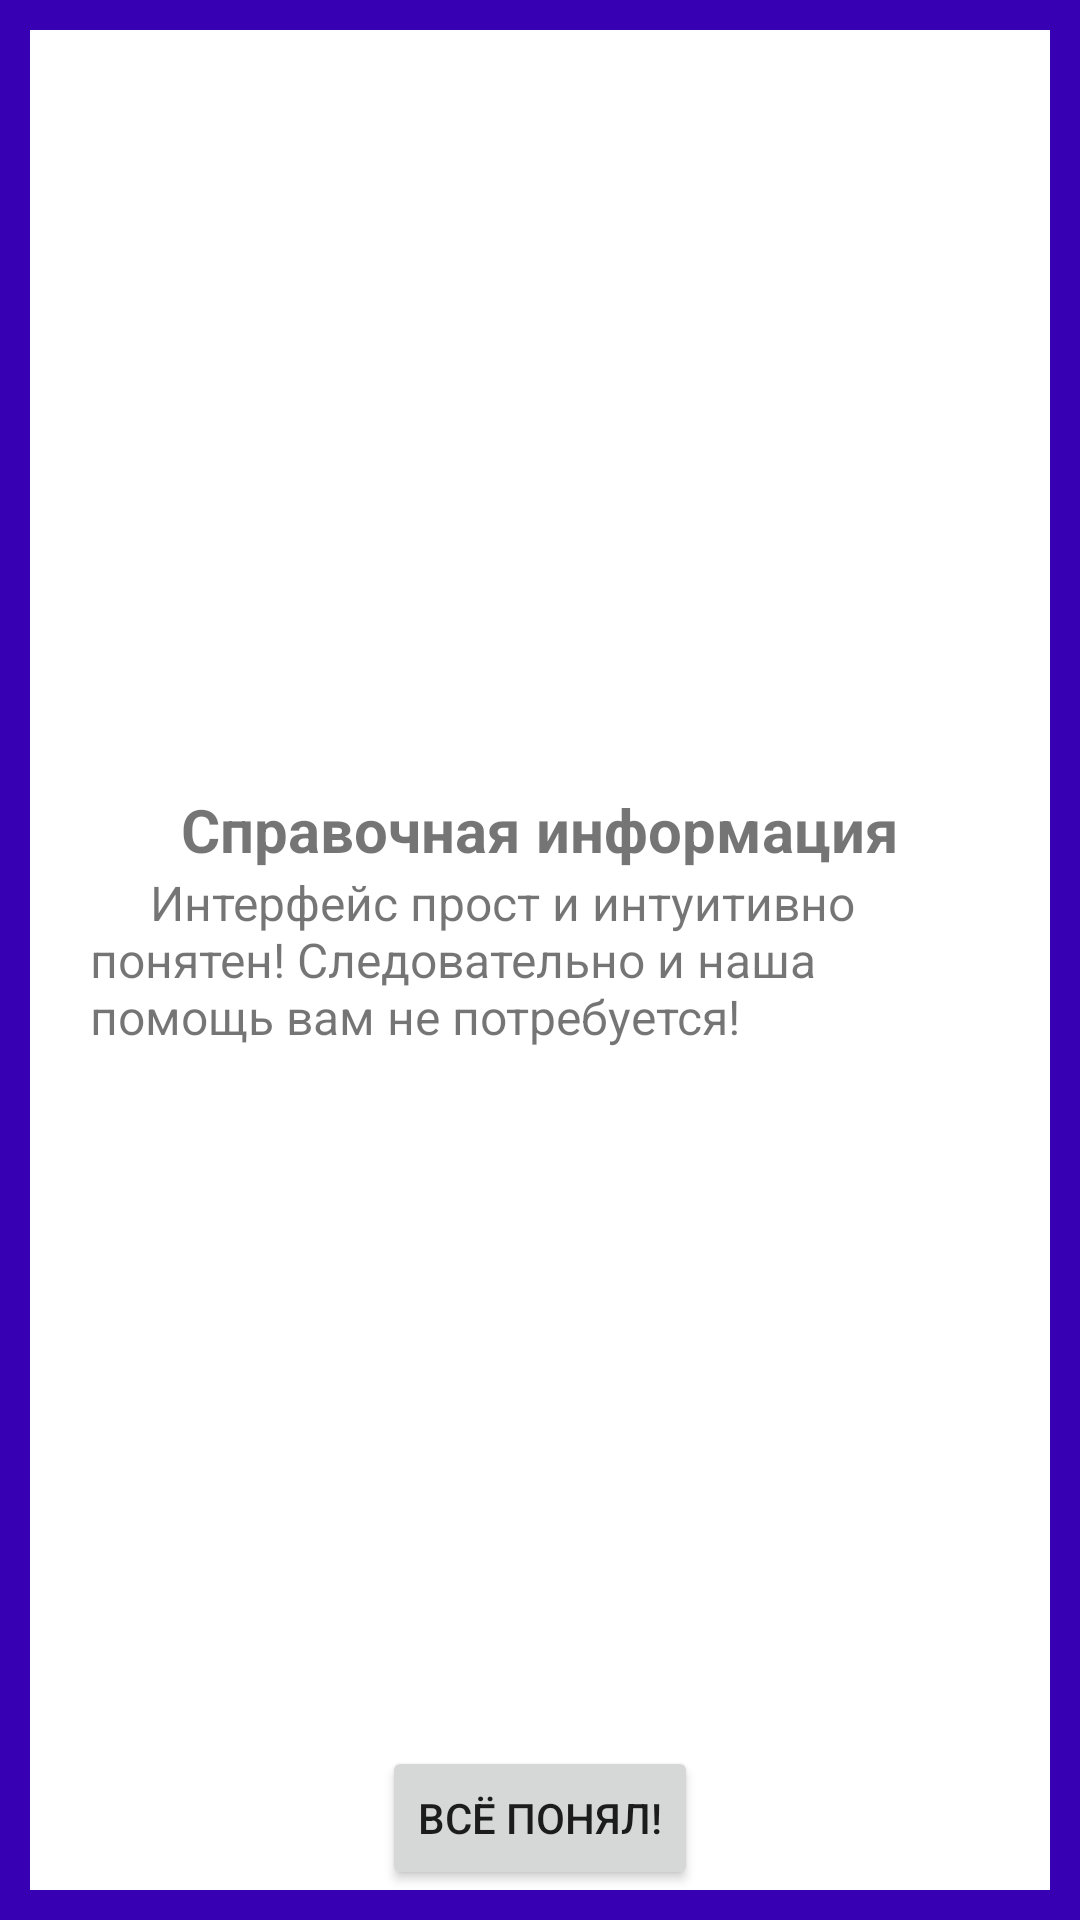

Write the Android layout XML for this screen, with the resource values it uses.
<!-- AndroidManifest.xml: application theme Theme.MShop -->
<!-- res/layout/fragment_help.xml -->
<?xml version="1.0" encoding="utf-8"?>
<RelativeLayout xmlns:android="http://schemas.android.com/apk/res/android"
    xmlns:tools="http://schemas.android.com/tools"
    android:layout_width="match_parent"
    android:layout_height="match_parent"
    tools:context=".fragments.HelpFragment"

    android:id="@+id/layoutHelpFragment"
    android:layout_marginTop="10dp"
    android:layout_marginLeft="20dp"
    android:layout_marginRight="20dp"
    android:layout_marginBottom="80dp"
    android:background="@color/purple_700">

    <RelativeLayout
        android:layout_margin="10dp"
        android:background="@color/white"
        android:layout_width="match_parent"
        android:layout_height="match_parent">
    </RelativeLayout>

    <TextView
        android:layout_above="@id/textViewHelp"
        android:textStyle="bold"
        android:textSize="20dp"
        android:text="Справочная информация"
        android:layout_width="wrap_content"
        android:layout_height="wrap_content"
        android:layout_centerHorizontal="true"
        android:layout_centerVertical="true"
        />
    <TextView
        android:id="@+id/textViewHelp"
        android:textSize="16dp"
        android:layout_marginLeft="30dp"
        android:layout_marginRight="30dp"
        android:text="     Интерфейс прост и интуитивно понятен! Следовательно и наша помощь вам не потребуется!"
        android:layout_width="wrap_content"
        android:layout_height="wrap_content"
        android:layout_centerHorizontal="true"
        android:layout_centerVertical="true"
        />

    <Button
        android:id="@+id/buttonBackHelp"
        android:layout_margin="10dp"
        android:layout_alignParentBottom="true"
        android:layout_centerHorizontal="true"
        android:layout_centerVertical="true"
        android:layout_width="wrap_content"
        android:layout_height="wrap_content"
        android:text="Всё понял!"/>

</RelativeLayout>
<!-- resources referenced by this layout -->
<resources>
  <color name="purple_700">#FF3700B3</color>
  <color name="white">#FFFFFFFF</color>
  <style name="Theme.MShop" parent="Theme.MaterialComponents.DayNight.DarkActionBar">
          
          <item name="colorPrimary">@color/purple_500</item>
          <item name="colorPrimaryVariant">@color/purple_700</item>
          <item name="colorOnPrimary">@color/white</item>
          
          <item name="colorSecondary">@color/purple_500</item>
          <item name="colorSecondaryVariant">@color/teal_700</item>
          <item name="colorOnSecondary">@color/white</item>
          
          <item name="android:statusBarColor" tools:targetApi="l">?attr/colorPrimaryVariant</item>
          
      </style>
  <color name="purple_500">#FF6200EE</color>
  <color name="teal_700">#FF018786</color>
</resources>
